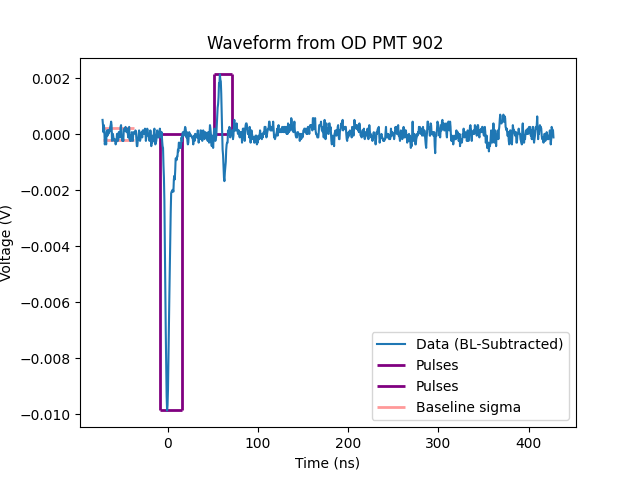

Source data for this figure (header and first rows):
x-axis, 1
second, Volt
-72.0000E-09, -374.9997268E-06
-71.5000E-09, -562.4997357E-06
-71.0000E-09, -812.4997476E-06
-70.5000E-09, -562.4997357E-06
-70.0000E-09, -749.9997446E-06
-69.5000E-09, -1.2499997683E-03
-69.0000E-09, -1.1249997624E-03
-68.5000E-09, -1.0624997594E-03
-68.0000E-09, -1.2499997683E-03
-67.5000E-09, -812.4997476E-06
-67.0000E-09, -749.9997446E-06
-66.5000E-09, -937.4997535E-06
-66.0000E-09, -749.9997446E-06
-65.5000E-09, -874.9997505E-06
-65.0000E-09, -749.9997446E-06
-64.5000E-09, -812.4997476E-06
-64.0000E-09, -749.9997446E-06
-63.5000E-09, -624.9997386E-06
-63.0000E-09, -562.4997357E-06
-62.5000E-09, -437.4997297E-06
-62.0000E-09, -562.4997357E-06
-61.5000E-09, -1.1249997624E-03
-61.0000E-09, -874.9997505E-06
-60.5000E-09, -874.9997505E-06
-60.0000E-09, -999.9997565E-06
-59.5000E-09, -1.0624997594E-03
-59.0000E-09, -1.1249997624E-03
-58.5000E-09, -1.0624997594E-03
-58.0000E-09, -1.1249997624E-03
-57.5000E-09, -1.2499997683E-03
-57.0000E-09, -1.1874997654E-03
-56.5000E-09, -1.1249997624E-03
-56.0000E-09, -874.9997505E-06
-55.5000E-09, -1.1249997624E-03
-55.0000E-09, -1.1249997624E-03
-54.5000E-09, -1.0624997594E-03
-54.0000E-09, -812.4997476E-06
-53.5000E-09, -937.4997535E-06
-53.0000E-09, -812.4997476E-06
-52.5000E-09, -999.9997565E-06
-52.0000E-09, -624.9997386E-06
-51.5000E-09, -562.4997357E-06
-51.0000E-09, -937.4997535E-06
-50.5000E-09, -999.9997565E-06
-50.0000E-09, -1.1249997624E-03
-49.5000E-09, -999.9997565E-06
-49.0000E-09, -1.1249997624E-03
-48.5000E-09, -749.9997446E-06
-48.0000E-09, -687.4997416E-06
-47.5000E-09, -749.9997446E-06
-47.0000E-09, -749.9997446E-06
-46.5000E-09, -624.9997386E-06
-46.0000E-09, -749.9997446E-06
-45.5000E-09, -812.4997476E-06
-45.0000E-09, -749.9997446E-06
-44.5000E-09, -687.4997416E-06
-44.0000E-09, -874.9997505E-06
-43.5000E-09, -999.9997565E-06
-43.0000E-09, -687.4997416E-06
... 941 more rows
